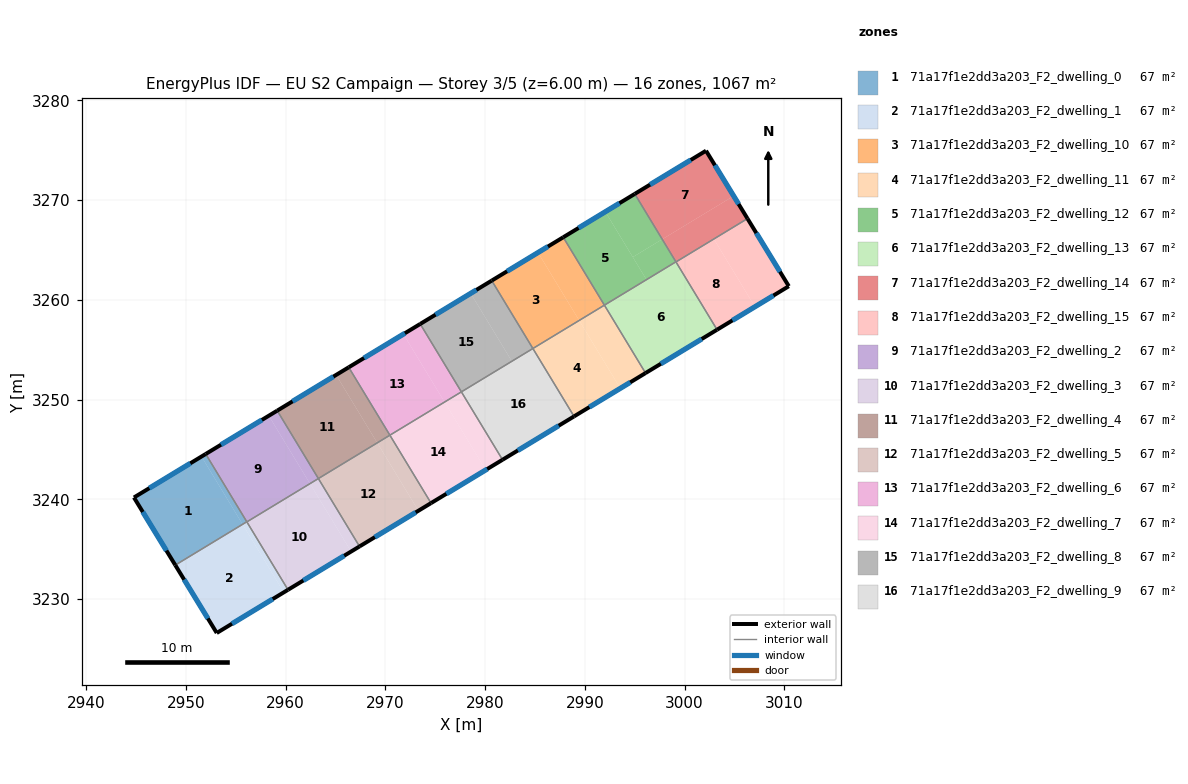
=== STOREY PLAN SPEC (per zone: floor XY polygon, exterior-wall plan segments, windows/doors) ===
zone 1: 71a17f1e2dd3a203_F2_dwelling_0  (66.7 m²)
  floor: (2951.57, 3244.29) (2955.69, 3237.49) (2948.94, 3233.40) (2944.80, 3240.18)
  floor: (2951.99, 3244.54) (2956.11, 3237.75) (2955.69, 3237.49) (2951.57, 3244.29)
  exterior wall: (2944.80, 3240.18) – (2948.94, 3233.40)  [7.9 m]
    window: (2945.69, 3238.73) – (2948.05, 3234.85)  [7.8 m²]
  exterior wall: (2951.99, 3244.54) – (2944.80, 3240.18)  [8.4 m]
    window: (2950.45, 3243.61) – (2946.34, 3241.11)  [8.2 m²]
  interior walls: 2
zone 2: 71a17f1e2dd3a203_F2_dwelling_1  (66.7 m²)
  floor: (2955.69, 3237.49) (2959.82, 3230.67) (2953.10, 3226.60) (2948.94, 3233.40)
  floor: (2956.12, 3237.73) (2960.24, 3230.93) (2959.82, 3230.67) (2955.70, 3237.48)
  exterior wall: (2948.94, 3233.40) – (2953.10, 3226.60)  [8.0 m]
    window: (2949.83, 3231.94) – (2952.21, 3228.06)  [7.8 m²]
  exterior wall: (2953.10, 3226.60) – (2960.24, 3230.93)  [8.4 m]
    window: (2954.63, 3227.53) – (2958.71, 3230.00)  [8.2 m²]
  interior walls: 3
zone 3: 71a17f1e2dd3a203_F2_dwelling_10  (66.7 m²)
  floor: (2985.30, 3264.73) (2989.43, 3257.93) (2984.79, 3255.12) (2980.67, 3261.92)
  floor: (2987.83, 3266.27) (2991.96, 3259.46) (2989.43, 3257.93) (2985.30, 3264.73)
  exterior wall: (2987.83, 3266.27) – (2980.66, 3261.92)  [8.4 m]
    window: (2986.30, 3265.34) – (2982.20, 3262.85)  [8.2 m²]
  interior walls: 3
zone 4: 71a17f1e2dd3a203_F2_dwelling_11  (66.7 m²)
  floor: (2989.43, 3257.93) (2993.56, 3251.12) (2988.92, 3248.31) (2984.79, 3255.11)
  floor: (2991.96, 3259.46) (2996.09, 3252.65) (2993.56, 3251.12) (2989.43, 3257.93)
  exterior wall: (2988.92, 3248.31) – (2996.09, 3252.65)  [8.4 m]
    window: (2990.45, 3249.24) – (2994.55, 3251.72)  [8.2 m²]
  interior walls: 3
zone 5: 71a17f1e2dd3a203_F2_dwelling_12  (66.7 m²)
  floor: (2992.05, 3268.82) (2996.18, 3262.02) (2991.96, 3259.46) (2987.83, 3266.27)
  floor: (2997.76, 3266.07) (2999.13, 3263.81) (2996.18, 3262.02) (2994.81, 3264.28)
  floor: (2995.00, 3270.61) (2997.76, 3266.07) (2994.81, 3264.28) (2992.05, 3268.82)
  exterior wall: (2995.00, 3270.61) – (2987.83, 3266.27)  [8.4 m]
    window: (2993.47, 3269.68) – (2989.37, 3267.20)  [8.2 m²]
  interior walls: 3
zone 6: 71a17f1e2dd3a203_F2_dwelling_13  (66.7 m²)
  floor: (2999.13, 3263.80) (3003.25, 3257.00) (2996.09, 3252.65) (2991.96, 3259.46)
  exterior wall: (2996.09, 3252.65) – (3003.25, 3257.00)  [8.4 m]
    window: (2997.62, 3253.58) – (3001.72, 3256.07)  [8.2 m²]
  interior walls: 4
zone 7: 71a17f1e2dd3a203_F2_dwelling_14  (66.7 m²)
  floor: (3002.15, 3274.94) (3004.92, 3270.41) (2997.76, 3266.07) (2995.00, 3270.61)
  floor: (3002.92, 3266.11) (3002.93, 3266.09) (2999.14, 3263.79) (2999.13, 3263.81)
  floor: (3004.92, 3270.41) (3006.30, 3268.14) (3002.93, 3266.09) (3002.92, 3266.11) (2999.13, 3263.81) (2997.76, 3266.07)
  exterior wall: (3006.30, 3268.14) – (3002.15, 3274.94)  [8.0 m]
    window: (3005.41, 3269.60) – (3003.04, 3273.48)  [7.8 m²]
  exterior wall: (3002.15, 3274.94) – (2995.00, 3270.61)  [8.4 m]
    window: (3000.62, 3274.01) – (2996.53, 3271.54)  [8.2 m²]
  interior walls: 3
zone 8: 71a17f1e2dd3a203_F2_dwelling_15  (66.7 m²)
  floor: (3002.93, 3266.09) (3007.05, 3259.30) (3003.25, 3257.00) (2999.14, 3263.79)
  floor: (3006.30, 3268.14) (3010.45, 3261.36) (3007.05, 3259.30) (3002.93, 3266.09)
  exterior wall: (3010.45, 3261.36) – (3006.30, 3268.14)  [7.9 m]
    window: (3009.56, 3262.81) – (3007.19, 3266.69)  [7.8 m²]
  exterior wall: (3003.25, 3257.00) – (3010.45, 3261.36)  [8.4 m]
    window: (3004.79, 3257.93) – (3008.91, 3260.43)  [8.2 m²]
  interior walls: 2
zone 9: 71a17f1e2dd3a203_F2_dwelling_2  (66.7 m²)
  floor: (2958.32, 3248.37) (2962.44, 3241.57) (2956.12, 3237.73) (2951.99, 3244.54)
  floor: (2959.16, 3248.89) (2963.29, 3242.08) (2962.44, 3241.57) (2958.32, 3248.37)
  exterior wall: (2959.16, 3248.89) – (2951.99, 3244.54)  [8.4 m]
    window: (2957.63, 3247.96) – (2953.53, 3245.47)  [8.2 m²]
  interior walls: 4
zone 10: 71a17f1e2dd3a203_F2_dwelling_3  (66.7 m²)
  floor: (2962.44, 3241.57) (2966.57, 3234.76) (2960.24, 3230.93) (2956.12, 3237.73)
  floor: (2963.29, 3242.08) (2967.41, 3235.27) (2966.57, 3234.76) (2962.44, 3241.57)
  exterior wall: (2960.24, 3230.93) – (2967.41, 3235.27)  [8.4 m]
    window: (2961.78, 3231.86) – (2965.88, 3234.34)  [8.2 m²]
  interior walls: 3
zone 11: 71a17f1e2dd3a203_F2_dwelling_4  (66.7 m²)
  floor: (2965.06, 3252.46) (2969.19, 3245.66) (2963.29, 3242.08) (2959.16, 3248.89)
  floor: (2966.33, 3253.23) (2970.46, 3246.42) (2969.19, 3245.66) (2965.06, 3252.46)
  exterior wall: (2966.33, 3253.23) – (2959.16, 3248.89)  [8.4 m]
    window: (2964.79, 3252.30) – (2960.70, 3249.82)  [8.2 m²]
  interior walls: 3
zone 12: 71a17f1e2dd3a203_F2_dwelling_5  (66.7 m²)
  floor: (2969.19, 3245.66) (2973.32, 3238.85) (2967.41, 3235.27) (2963.29, 3242.08)
  floor: (2970.46, 3246.42) (2974.58, 3239.62) (2973.32, 3238.85) (2969.19, 3245.66)
  exterior wall: (2967.41, 3235.27) – (2974.58, 3239.62)  [8.4 m]
    window: (2968.95, 3236.20) – (2973.05, 3238.69)  [8.2 m²]
  interior walls: 3
zone 13: 71a17f1e2dd3a203_F2_dwelling_6  (66.7 m²)
  floor: (2971.81, 3256.55) (2975.94, 3249.75) (2970.46, 3246.42) (2966.33, 3253.23)
  floor: (2973.50, 3257.58) (2977.62, 3250.77) (2975.94, 3249.75) (2971.81, 3256.55)
  exterior wall: (2973.50, 3257.58) – (2966.33, 3253.23)  [8.4 m]
    window: (2971.96, 3256.65) – (2967.86, 3254.16)  [8.2 m²]
  interior walls: 3
zone 14: 71a17f1e2dd3a203_F2_dwelling_7  (66.7 m²)
  floor: (2975.94, 3249.75) (2980.06, 3242.94) (2974.58, 3239.62) (2970.46, 3246.42)
  floor: (2977.62, 3250.77) (2981.75, 3243.96) (2980.06, 3242.94) (2975.94, 3249.75)
  exterior wall: (2974.58, 3239.62) – (2981.75, 3243.96)  [8.4 m]
    window: (2976.12, 3240.55) – (2980.21, 3243.03)  [8.2 m²]
  interior walls: 3
zone 15: 71a17f1e2dd3a203_F2_dwelling_8  (66.7 m²)
  floor: (2980.67, 3261.92) (2984.79, 3255.12) (2982.68, 3253.84) (2978.56, 3260.64)
  floor: (2978.56, 3260.64) (2982.68, 3253.84) (2977.62, 3250.77) (2973.50, 3257.58)
  exterior wall: (2980.66, 3261.92) – (2973.50, 3257.58)  [8.4 m]
    window: (2979.13, 3260.99) – (2975.03, 3258.51)  [8.2 m²]
  interior walls: 3
zone 16: 71a17f1e2dd3a203_F2_dwelling_9  (66.7 m²)
  floor: (2984.79, 3255.12) (2988.92, 3248.31) (2981.75, 3243.96) (2977.62, 3250.77)
  exterior wall: (2981.75, 3243.96) – (2988.92, 3248.31)  [8.4 m]
    window: (2983.28, 3244.89) – (2987.38, 3247.38)  [8.2 m²]
  interior walls: 3

=== DERIVED (storey summary) ===
Building: EU S2 Campaign
Storey: 3 of 5  (floor level z = 6.00 m)
Storey gross floor area: 1067.4 m²
Zones on this storey: 16
  - 71a17f1e2dd3a203_F2_dwelling_0: floor 66.7 m²; exterior wall 16.4 m (49.1 m²); 2 window(s) 16.0 m²; WWR 32.7%
  - 71a17f1e2dd3a203_F2_dwelling_1: floor 66.7 m²; exterior wall 16.3 m (49.0 m²); 2 window(s) 16.0 m²; WWR 32.7%
  - 71a17f1e2dd3a203_F2_dwelling_10: floor 66.7 m²; exterior wall 8.4 m (25.1 m²); 1 window(s) 8.2 m²; WWR 32.7%
  - 71a17f1e2dd3a203_F2_dwelling_11: floor 66.7 m²; exterior wall 8.4 m (25.1 m²); 1 window(s) 8.2 m²; WWR 32.7%
  - 71a17f1e2dd3a203_F2_dwelling_12: floor 66.7 m²; exterior wall 8.4 m (25.1 m²); 1 window(s) 8.2 m²; WWR 32.7%
  - 71a17f1e2dd3a203_F2_dwelling_13: floor 66.7 m²; exterior wall 8.4 m (25.1 m²); 1 window(s) 8.2 m²; WWR 32.7%
  - 71a17f1e2dd3a203_F2_dwelling_14: floor 66.7 m²; exterior wall 16.3 m (49.0 m²); 2 window(s) 16.0 m²; WWR 32.7%
  - 71a17f1e2dd3a203_F2_dwelling_15: floor 66.7 m²; exterior wall 16.4 m (49.1 m²); 2 window(s) 16.0 m²; WWR 32.7%
  - 71a17f1e2dd3a203_F2_dwelling_2: floor 66.7 m²; exterior wall 8.4 m (25.1 m²); 1 window(s) 8.2 m²; WWR 32.7%
  - 71a17f1e2dd3a203_F2_dwelling_3: floor 66.7 m²; exterior wall 8.4 m (25.1 m²); 1 window(s) 8.2 m²; WWR 32.7%
  - 71a17f1e2dd3a203_F2_dwelling_4: floor 66.7 m²; exterior wall 8.4 m (25.1 m²); 1 window(s) 8.2 m²; WWR 32.7%
  - 71a17f1e2dd3a203_F2_dwelling_5: floor 66.7 m²; exterior wall 8.4 m (25.1 m²); 1 window(s) 8.2 m²; WWR 32.7%
  - 71a17f1e2dd3a203_F2_dwelling_6: floor 66.7 m²; exterior wall 8.4 m (25.1 m²); 1 window(s) 8.2 m²; WWR 32.7%
  - 71a17f1e2dd3a203_F2_dwelling_7: floor 66.7 m²; exterior wall 8.4 m (25.1 m²); 1 window(s) 8.2 m²; WWR 32.7%
  - 71a17f1e2dd3a203_F2_dwelling_8: floor 66.7 m²; exterior wall 8.4 m (25.1 m²); 1 window(s) 8.2 m²; WWR 32.7%
  - 71a17f1e2dd3a203_F2_dwelling_9: floor 66.7 m²; exterior wall 8.4 m (25.1 m²); 1 window(s) 8.2 m²; WWR 32.7%
Zone adjacency (shared interzone walls):
  - 71a17f1e2dd3a203_F2_dwelling_0 ↔ 71a17f1e2dd3a203_F2_dwelling_1
  - 71a17f1e2dd3a203_F2_dwelling_0 ↔ 71a17f1e2dd3a203_F2_dwelling_2
  - 71a17f1e2dd3a203_F2_dwelling_1 ↔ 71a17f1e2dd3a203_F2_dwelling_2
  - 71a17f1e2dd3a203_F2_dwelling_1 ↔ 71a17f1e2dd3a203_F2_dwelling_3
  - 71a17f1e2dd3a203_F2_dwelling_10 ↔ 71a17f1e2dd3a203_F2_dwelling_11
  - 71a17f1e2dd3a203_F2_dwelling_10 ↔ 71a17f1e2dd3a203_F2_dwelling_12
  - 71a17f1e2dd3a203_F2_dwelling_10 ↔ 71a17f1e2dd3a203_F2_dwelling_8
  - 71a17f1e2dd3a203_F2_dwelling_11 ↔ 71a17f1e2dd3a203_F2_dwelling_13
  - 71a17f1e2dd3a203_F2_dwelling_11 ↔ 71a17f1e2dd3a203_F2_dwelling_9
  - 71a17f1e2dd3a203_F2_dwelling_12 ↔ 71a17f1e2dd3a203_F2_dwelling_13
  - 71a17f1e2dd3a203_F2_dwelling_12 ↔ 71a17f1e2dd3a203_F2_dwelling_14
  - 71a17f1e2dd3a203_F2_dwelling_13 ↔ 71a17f1e2dd3a203_F2_dwelling_14
  - 71a17f1e2dd3a203_F2_dwelling_13 ↔ 71a17f1e2dd3a203_F2_dwelling_15
  - 71a17f1e2dd3a203_F2_dwelling_14 ↔ 71a17f1e2dd3a203_F2_dwelling_15
  - 71a17f1e2dd3a203_F2_dwelling_2 ↔ 71a17f1e2dd3a203_F2_dwelling_3
  - 71a17f1e2dd3a203_F2_dwelling_2 ↔ 71a17f1e2dd3a203_F2_dwelling_4
  - 71a17f1e2dd3a203_F2_dwelling_3 ↔ 71a17f1e2dd3a203_F2_dwelling_5
  - 71a17f1e2dd3a203_F2_dwelling_4 ↔ 71a17f1e2dd3a203_F2_dwelling_5
  - 71a17f1e2dd3a203_F2_dwelling_4 ↔ 71a17f1e2dd3a203_F2_dwelling_6
  - 71a17f1e2dd3a203_F2_dwelling_5 ↔ 71a17f1e2dd3a203_F2_dwelling_7
  - 71a17f1e2dd3a203_F2_dwelling_6 ↔ 71a17f1e2dd3a203_F2_dwelling_7
  - 71a17f1e2dd3a203_F2_dwelling_6 ↔ 71a17f1e2dd3a203_F2_dwelling_8
  - 71a17f1e2dd3a203_F2_dwelling_7 ↔ 71a17f1e2dd3a203_F2_dwelling_9
  - 71a17f1e2dd3a203_F2_dwelling_8 ↔ 71a17f1e2dd3a203_F2_dwelling_9